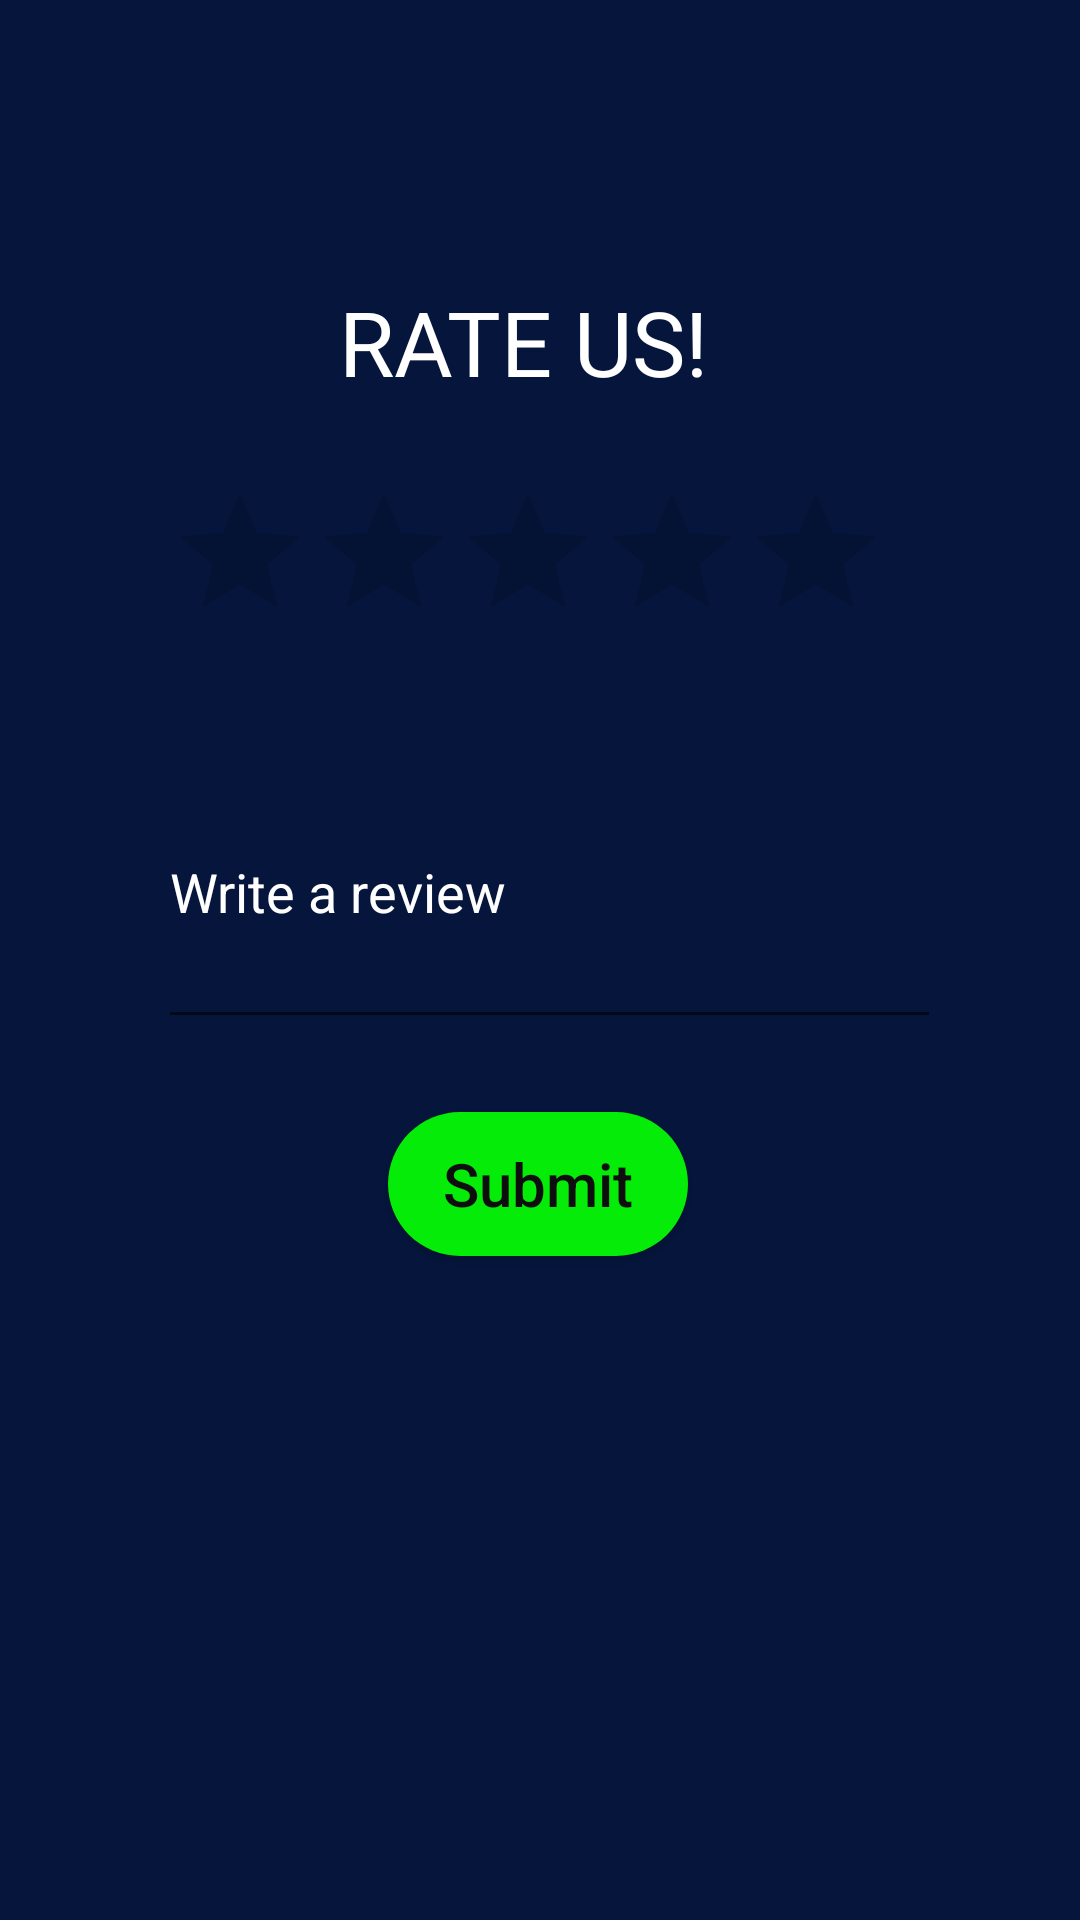

Android layout source for this screen:
<!-- AndroidManifest.xml: application theme AppTheme -->
<!-- res/layout/fragment_feeds.xml -->
<?xml version="1.0" encoding="utf-8"?>
<androidx.constraintlayout.widget.ConstraintLayout xmlns:android="http://schemas.android.com/apk/res/android"
    xmlns:app="http://schemas.android.com/apk/res-auto"
    xmlns:tools="http://schemas.android.com/tools"
    android:layout_width="match_parent"
    android:layout_height="match_parent"
    android:background="@color/ic_launcher_background"
    android:orientation="vertical"
    tools:context=".ui.feed.feeds">

    <TextView
        android:layout_width="wrap_content"
        android:layout_height="wrap_content"

        android:text="Rate Us!"
        android:textAllCaps="true"
        android:textAppearance="?android:textAppearanceLarge"
        android:textColor="@color/colorWhite"
        android:textSize="30dp"
        app:layout_constraintBottom_toBottomOf="parent"
        app:layout_constraintEnd_toEndOf="parent"
        app:layout_constraintHorizontal_bias="0.477"
        app:layout_constraintStart_toStartOf="parent"
        app:layout_constraintTop_toTopOf="parent"
        app:layout_constraintVertical_bias="0.156" />

    <RatingBar
        android:id="@+id/ratingBar"
        android:layout_width="wrap_content"
        android:layout_height="wrap_content"
        app:layout_constraintBottom_toBottomOf="parent"
        app:layout_constraintEnd_toEndOf="parent"
        app:layout_constraintHorizontal_bias="0.467"
        app:layout_constraintStart_toStartOf="parent"
        app:layout_constraintTop_toTopOf="parent"
        app:layout_constraintVertical_bias="0.275" />

    <TextView
        android:id="@+id/rateCount"
        android:layout_width="223dp"
        android:layout_height="27dp"
        android:textAppearance="?android:textAppearanceMedium"
        android:textColor="@color/colorWhite"
        app:layout_constraintBottom_toBottomOf="parent"
        app:layout_constraintEnd_toEndOf="parent"
        app:layout_constraintHorizontal_bias="0.425"
        app:layout_constraintStart_toStartOf="parent"
        app:layout_constraintTop_toTopOf="parent"
        app:layout_constraintVertical_bias="0.356" />

    <EditText
        android:id="@+id/review"
        android:layout_width="261dp"
        android:layout_height="101dp"
        android:hint="Write a review"
        android:textAppearance="?android:textAppearanceMedium"
        android:textColor="@color/colorWhite"
        android:textColorHint="@color/colorWhite"
        app:layout_constraintBottom_toBottomOf="parent"
        app:layout_constraintEnd_toEndOf="parent"
        app:layout_constraintHorizontal_bias="0.533"
        app:layout_constraintStart_toStartOf="parent"
        app:layout_constraintTop_toTopOf="parent"
        app:layout_constraintVertical_bias="0.455" />

    <Button
        android:id="@+id/submit"
        android:layout_width="100dp"
        android:layout_height="wrap_content"
        android:background="@drawable/call"
        android:text="Submit"
        android:textAllCaps="false"
        android:textColor="#0E0E0E"
        android:textSize="20dp"
        app:layout_constraintBottom_toBottomOf="parent"
        app:layout_constraintEnd_toEndOf="parent"
        app:layout_constraintHorizontal_bias="0.498"
        app:layout_constraintStart_toStartOf="parent"
        app:layout_constraintTop_toTopOf="parent"
        app:layout_constraintVertical_bias="0.626" />

</androidx.constraintlayout.widget.ConstraintLayout>
<!-- resources referenced by this layout -->
<resources>
  <color name="colorWhite">#FFFFFF</color>
  <color name="ic_launcher_background">#05153C</color>
  <!-- drawable call (drawable) -->
  <?xml version="1.0" encoding="utf-8"?>
  <shape xmlns:android="http://schemas.android.com/apk/res/android"
      android:shape="rectangle">
      <solid android:color="#04EC08"/>
      <corners android:radius="200dp"/>
  </shape>
  <style name="AppTheme" parent="Theme.AppCompat.Light.NoActionBar">
          
          <item name="colorPrimaryDark">@color/colorPrimaryDark</item>
  
      </style>
  <color name="colorPrimaryDark">#020E60</color>
</resources>
